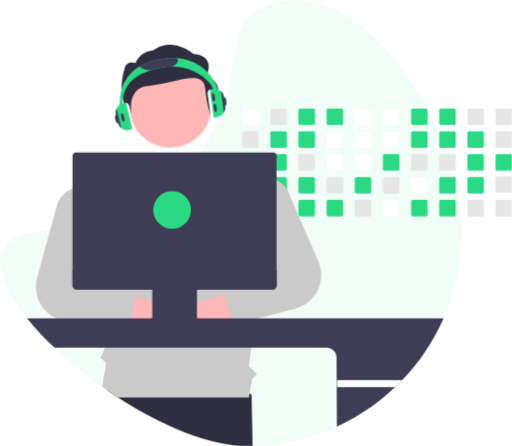
t = 0.00 s
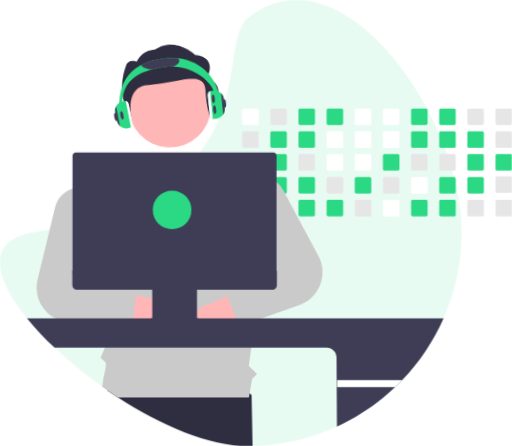
t = 0.50 s
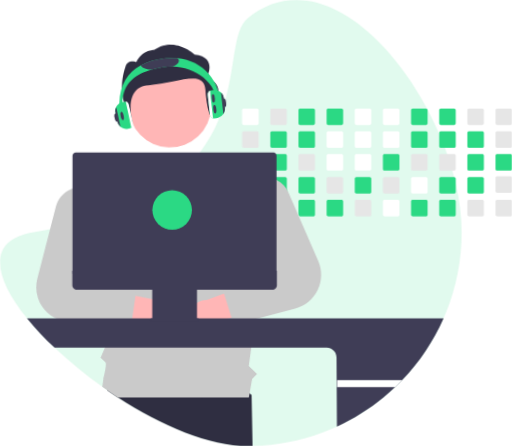
t = 1.00 s
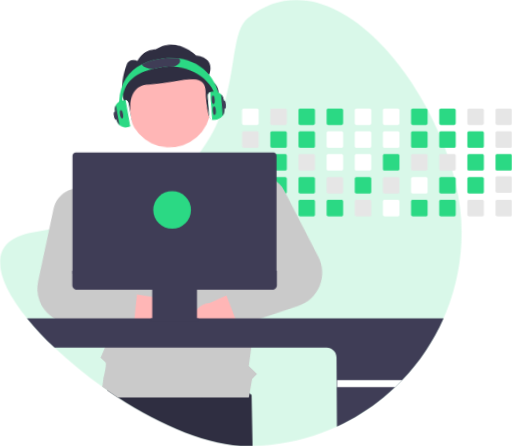
t = 1.50 s
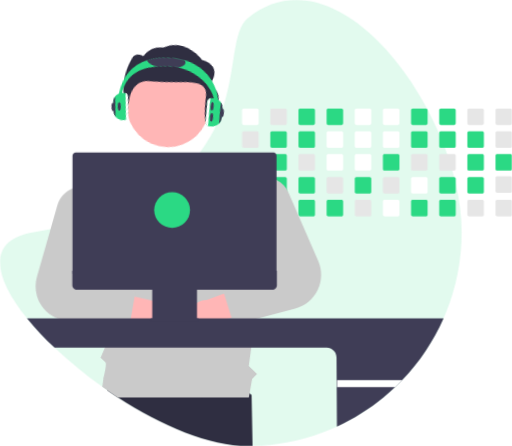
t = 2.00 s
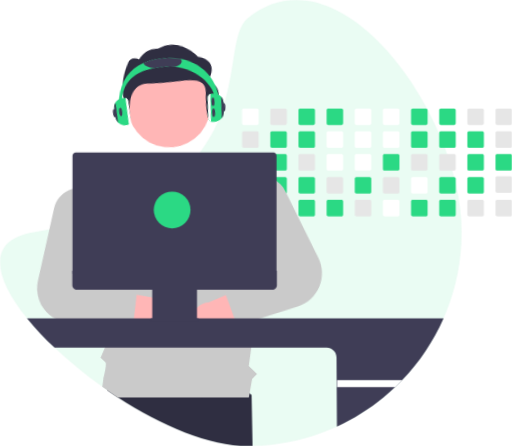
t = 2.50 s

The animated SVG that drew these frames (rendered in a browser with its animation timeline set to each time). Animation: 5 CSS @keyframes rules; one cycle of 3.00 s, repeats indefinitely.

<svg id="eEI16T9ncf71" xmlns="http://www.w3.org/2000/svg" xmlns:xlink="http://www.w3.org/1999/xlink" viewBox="0 0 850.53801 740.82953" shape-rendering="geometricPrecision" text-rendering="geometricPrecision">
<style><![CDATA[
#eEI16T9ncf72 {animation: eEI16T9ncf72_c_o 3000ms linear infinite normal forwards}@keyframes eEI16T9ncf72_c_o { 0% {opacity: 0.07} 50% {opacity: 0.18} 100% {opacity: 0.06}} #eEI16T9ncf755_tr {animation: eEI16T9ncf755_tr__tr 3000ms linear infinite normal forwards}@keyframes eEI16T9ncf755_tr__tr { 0% {transform: translate(283.367378px,159.553047px) rotate(0deg)} 23.333333% {transform: translate(283.367378px,159.553047px) rotate(3.187745deg)} 43.333333% {transform: translate(283.367378px,159.553047px) rotate(0deg)} 66.666667% {transform: translate(283.367378px,159.553047px) rotate(12.494751deg)} 100% {transform: translate(283.367378px,159.553047px) rotate(0deg)}} #eEI16T9ncf772_tr {animation: eEI16T9ncf772_tr__tr 3000ms linear infinite normal forwards}@keyframes eEI16T9ncf772_tr__tr { 0% {transform: translate(174.150139px,434.966415px) rotate(0deg)} 16.666667% {transform: translate(174.150139px,434.966415px) rotate(-1.721077deg)} 30% {transform: translate(174.150139px,434.966415px) rotate(0deg)} 46.666667% {transform: translate(174.150139px,434.966415px) rotate(-4.507043deg)} 63.333333% {transform: translate(174.150139px,434.966415px) rotate(1.276386deg)} 83.333333% {transform: translate(174.150139px,434.966415px) rotate(-2.780513deg)} 100% {transform: translate(174.150139px,434.966415px) rotate(0deg)}} #eEI16T9ncf775_tr {animation: eEI16T9ncf775_tr__tr 3000ms linear infinite normal forwards}@keyframes eEI16T9ncf775_tr__tr { 0% {transform: translate(423.383026px,427.106399px) rotate(0deg)} 16.666667% {transform: translate(423.383026px,427.106399px) rotate(-4.663774deg)} 33.333333% {transform: translate(423.383026px,427.106399px) rotate(0deg)} 50% {transform: translate(423.383026px,427.106399px) rotate(-3.710162deg)} 66.666667% {transform: translate(423.383026px,427.106399px) rotate(0deg)} 83.333333% {transform: translate(423.383026px,427.106399px) rotate(-2.834462deg)} 100% {transform: translate(423.383026px,427.106399px) rotate(0deg)}} #eEI16T9ncf782_ts {animation: eEI16T9ncf782_ts__ts 3000ms linear infinite normal forwards}@keyframes eEI16T9ncf782_ts__ts { 0% {transform: translate(285.902924px,348.70372px) scale(1,1)} 33.333333% {transform: translate(285.902924px,348.70372px) scale(1.05,1.05)} 66.666667% {transform: translate(285.902924px,348.70372px) scale(0.95,0.95)} 100% {transform: translate(285.902924px,348.70372px) scale(1,1)}}
]]></style>
<path id="eEI16T9ncf72" d="M941.609,465.12478c.110923,91.669793-35.321858,179.812645-98.85,245.9q-5.74494,6.015-11.8,11.74-9.225,8.775-19.07,16.87c-61.397605,50.584386-138.046218,79.009685-217.58,80.69q-3.97494.09-7.98.09c-63.43,0-143.21-33.87994-215.61-80.78q-8.985-5.82-17.81-11.91-4.125-2.82-8.21-5.72c-27.923717-19.717338-54.428863-41.370559-79.32-64.8-16.297138-15.294887-31.579561-31.636224-45.75-48.92-55.63-68.62006-67.9-130.45,11.41-143.16q14.085-2.25,27.34-4.81q19.20008-3.69,36.75-7.97q23.64-5.745,44.42005-12.46q6.99-2.25,13.66-4.59c65.74-23.09,109.74-53.19995,139.69-85.87q7.62-8.295,14.05-16.79c6.558504-8.620223,12.515915-17.681636,17.83-27.12c7.334577-13.113973,13.495233-26.850797,18.41-41.05l.27-.78c23.83-68.74,16.58-132.5,42.87-153.84c112.38-91.23,252.29,38.69,317.96,191.9q4.965,11.58,9.34,23.3q1.965,5.23507,3.79,10.49q4.79992,13.69491,8.71,27.46q1.5,5.25,2.86005,10.49c.97,3.77,1.9,7.53,2.76,11.29c6.3899,27.53,9.8599,54.68002,9.8599,80.35Z" transform="translate(-174.731-79.5852)" opacity="0.07" fill="#2bd984"/><path d="M594.309,820.3248q-3.97494.09-7.98.09c-63.43,0-143.21-33.87994-215.61-80.78q-8.985-5.82-17.81-11.91l5.16-31.4l156.21-20.74l78.4,59.95Z" transform="translate(-174.731-79.5852)" fill="#2f2e41"/><path d="M601.82894,259.63486h-22.26c-1.435595.000635-2.599215,1.164255-2.59985,2.59985v22.27c.000674.68842.275115,1.348307.762816,1.834178s1.148616.757827,1.837034.755912h22.26c1.432304.000516,2.595091-1.157795,2.6001-2.59009v-22.27c-.004262-1.434186-1.165914-2.595726-2.6001-2.59985Z" transform="translate(-174.731-79.5852)" fill="#fff"/><path d="M601.82894,297.58481h-22.26c-1.435642.000662-2.599271,1.164358-2.59985,2.6v22.27c.000669.688413.275111,1.348295.762816,1.834152s1.148623.757792,1.837034.755848h22.26c1.432294.000576,2.595102-1.157715,2.6001-2.59v-22.27c-.004191-1.43424-1.16586-2.595864-2.6001-2.6Z" transform="translate(-174.731-79.5852)" fill="#e6e6e6"/><path d="M601.82894,335.53476h-22.26c-1.435656.000723-2.599265,1.164444-2.59985,2.6001v22.26c-.001387.689947.27208,1.352035.759947,1.839903s1.149956.761334,1.839903.759947h22.26c1.435656-.000585,2.599377-1.164194,2.6001-2.59985v-22.26c-.004196-1.434254-1.165846-2.595904-2.6001-2.6001Z" transform="translate(-174.731-79.5852)" fill="#e6e6e6"/><path d="M604.389,375.62485c-.228987-1.235421-1.303613-2.133779-2.56006-2.14014h-22.26c-1.435637.000767-2.599221,1.164463-2.59985,2.6001v22.26c-.0014.689965.272058,1.352076.759923,1.83997s1.149962.76139,1.839927.76003h22.26c1.435691-.00064,2.599405-1.164309,2.6001-2.6v-22.26c.002029-.154272-.011384-.308359-.04004-.45996Z" transform="translate(-174.731-79.5852)" fill="#e6e6e6"/><path d="M602.839,411.63486c-.320226-.132486-.663449-.200478-1.01-.20008h-22.26c-.689964-.001358-1.352058.272139-1.839924.760033s-.761323,1.150003-.759926,1.839967v22.26c-.003139.690503.269757,1.353636.757998,1.841925s1.151348.761247,1.841852.758175h22.26c1.435705-.000701,2.599399-1.164395,2.6001-2.6001v-22.26c-.002545-1.045936-.627918-1.989805-1.5901-2.39992Z" transform="translate(-174.731-79.5852)" fill="#e6e6e6"/><path d="M648.589,259.63486h-22.26c-1.435595.000635-2.599215,1.164255-2.59985,2.59985v22.27c.000674.68842.275115,1.348307.762816,1.834178s1.148616.757827,1.837034.755912h22.26c1.432304.000516,2.595091-1.157795,2.6001-2.59009v-22.27c-.004262-1.434186-1.165914-2.595726-2.6001-2.59985Z" transform="translate(-174.731-79.5852)" fill="#e6e6e6"/><path d="M648.589,297.58481h-22.26c-1.435642.000662-2.599271,1.164358-2.59985,2.6v22.27c.000669.688413.275111,1.348295.762816,1.834152s1.148623.757792,1.837034.755848h22.26c1.432294.000576,2.595102-1.157715,2.6001-2.59v-22.27c-.004191-1.43424-1.16586-2.595864-2.6001-2.6Z" transform="translate(-174.731-79.5852)" fill="#2bd984"/><path d="M648.589,335.53476h-22.26c-1.435656.000723-2.599265,1.164444-2.59985,2.6001v22.26c-.001387.689947.27208,1.352035.759947,1.839903s1.149956.761334,1.839903.759947h22.26c1.435656-.000585,2.599377-1.164194,2.6001-2.59985v-22.26c-.004196-1.434254-1.165846-2.595904-2.6001-2.6001Z" transform="translate(-174.731-79.5852)" fill="#2bd984"/><path d="M648.589,373.48471h-22.26c-1.118023.000849-2.109575.718313-2.46,1.78-.092502.263522-.139798.540784-.13989.82007v22.26c-.0014.689965.272058,1.352076.759923,1.83997s1.149962.76139,1.839927.76003h22.26c1.435691-.00064,2.599405-1.164309,2.6001-2.6v-22.26c-.004256-1.434209-1.165851-2.595809-2.60006-2.60007Z" transform="translate(-174.731-79.5852)" fill="#2bd984"/><path d="M648.589,411.43478h-22.26c-.689964-.001358-1.352058.272139-1.839924.760033s-.761323,1.150003-.759926,1.839967v22.26c-.001397.689973.272058,1.352093.75992,1.840003s1.149956.761428,1.83993.760097h22.26c1.435705-.000701,2.599399-1.164395,2.6001-2.6001v-22.26c-.000701-1.435689-1.164411-2.599354-2.6001-2.6Z" transform="translate(-174.731-79.5852)" fill="#e6e6e6"/><path d="M695.349,259.63486h-22.26c-1.435595.000635-2.599215,1.164255-2.59985,2.59985v22.27c.000674.68842.275115,1.348307.762816,1.834178s1.148616.757827,1.837034.755912h22.26c1.432304.000516,2.595091-1.157795,2.6001-2.59009v-22.27c-.004262-1.434186-1.165914-2.595726-2.6001-2.59985Z" transform="translate(-174.731-79.5852)" fill="#2bd984"/><path d="M695.349,297.58481h-22.26c-1.435642.000662-2.599271,1.164358-2.59985,2.6v22.27c.000669.688413.275111,1.348295.762816,1.834152s1.148623.757792,1.837034.755848h22.26c1.432294.000576,2.595102-1.157715,2.6001-2.59v-22.27c-.004191-1.43424-1.16586-2.595864-2.6001-2.6Z" transform="translate(-174.731-79.5852)" fill="#2bd984"/><path d="M695.349,335.53476h-22.26c-1.435656.000723-2.599265,1.164444-2.59985,2.6001v22.26c-.001387.689947.27208,1.352035.759947,1.839903s1.149956.761334,1.839903.759947h22.26c1.435656-.000585,2.599377-1.164194,2.6001-2.59985v-22.26c-.004196-1.434254-1.165846-2.595904-2.6001-2.6001Z" transform="translate(-174.731-79.5852)" fill="#e6e6e6"/><path d="M695.349,373.48471h-22.26c-1.435637.000767-2.599221,1.164463-2.59985,2.6001v22.26c-.0014.689965.272058,1.352076.759923,1.83997s1.149962.76139,1.839927.76003h22.26c1.435691-.00064,2.599405-1.164309,2.6001-2.6v-22.26c-.00424-1.434236-1.165864-2.59586-2.6001-2.6001Z" transform="translate(-174.731-79.5852)" fill="#2bd984"/><path d="M695.349,411.43478h-22.26c-.689964-.001358-1.352058.272139-1.839924.760033s-.761323,1.150003-.759926,1.839967v22.26c-.001397.689973.272058,1.352093.75992,1.840003s1.149956.761428,1.83993.760097h22.26c1.435705-.000701,2.599399-1.164395,2.6001-2.6001v-22.26c-.000701-1.435689-1.164411-2.599354-2.6001-2.6Z" transform="translate(-174.731-79.5852)" fill="#2bd984"/><path d="M742.109,259.63486h-22.26c-1.435623.000623-2.599294,1.164227-2.6,2.59985v22.27c.000704.688437.275174,1.34833.762901,1.834199s1.148664.757816,1.837099.755891h22.26c1.432304.000516,2.595091-1.157795,2.6001-2.59009v-22.27c-.004262-1.434186-1.165914-2.595726-2.6001-2.59985Z" transform="translate(-174.731-79.5852)" fill="#2bd984"/><path d="M742.109,297.58481h-22.26c-1.435675.00064-2.59936,1.164325-2.6,2.6v22.27c.000698.68843.27517,1.348317.762901,1.834173s1.148671.757782,1.837099.755827h22.26c1.432294.000576,2.595102-1.157715,2.6001-2.59v-22.27c-.004191-1.43424-1.16586-2.595864-2.6001-2.6Z" transform="translate(-174.731-79.5852)" fill="#fff"/><path d="M742.109,335.53476h-22.26c-1.435691.000695-2.59936,1.164409-2.6,2.6001v22.26c-.00136.689965.272136,1.352061.76003,1.839927s1.150005.761323,1.83997.759923h22.26c1.435656-.000585,2.599377-1.164194,2.6001-2.59985v-22.26c-.004196-1.434254-1.165846-2.595904-2.6001-2.6001Z" transform="translate(-174.731-79.5852)" fill="#fff"/><path d="M742.109,373.48471h-22.26c-1.435673.000739-2.599316,1.164427-2.6,2.6001v22.26c-.001371.689982.272117,1.352099.760009,1.839991s1.150009.76138,1.839991.760009h22.26c1.435691-.00064,2.599405-1.164309,2.6001-2.6v-22.26c-.00424-1.434236-1.165864-2.59586-2.6001-2.6001Z" transform="translate(-174.731-79.5852)" fill="#e6e6e6"/><path d="M742.109,411.43478h-22.26c-.689982-.001371-1.352099.272117-1.839991.760009s-.76138,1.150009-.760009,1.839991v22.26c-.001357.689987.272131,1.352107.760018,1.840012s1.149995.761419,1.839982.760088h22.26c1.435705-.000701,2.599399-1.164395,2.6001-2.6001v-22.26c-.000701-1.435689-1.164411-2.599354-2.6001-2.6Z" transform="translate(-174.731-79.5852)" fill="#2bd984"/><path d="M788.869,259.63486h-22.27c-1.432204.004959-2.590477,1.167638-2.59,2.59985v22.27c.000276,1.430318,1.159682,2.589764,2.59,2.59009h22.27c1.432304.000516,2.595091-1.157795,2.6001-2.59009v-22.27c-.004262-1.434186-1.165914-2.595726-2.6001-2.59985Z" transform="translate(-174.731-79.5852)" fill="#fff"/><path d="M788.869,297.58481h-22.27c-1.432262.00496-2.59056,1.167729-2.59,2.6v22.27c.000265,1.430308,1.159692,2.589735,2.59,2.59h22.27c1.432294.000576,2.595102-1.157715,2.6001-2.59v-22.27c-.004191-1.43424-1.16586-2.595864-2.6001-2.6Z" transform="translate(-174.731-79.5852)" fill="#fff"/><path d="M788.869,335.53476h-22.27c-1.432267.005042-2.590532,1.167824-2.59,2.6001v22.26c-.001923.688404.270019,1.34931.755872,1.837011s1.145721.762149,1.834128.762839h22.27c1.435656-.000585,2.599377-1.164194,2.6001-2.59985v-22.26c-.004196-1.434254-1.165846-2.595904-2.6001-2.6001Z" transform="translate(-174.731-79.5852)" fill="#fff"/><path d="M788.869,373.48471h-22.27c-1.432249.005086-2.590488,1.167842-2.59,2.6001v22.26c-.001936.688422.269997,1.349351.755848,1.837078s1.145727.762205,1.834152.762922h22.27c1.435691-.00064,2.599405-1.164309,2.6001-2.6v-22.26c-.00424-1.434236-1.165864-2.59586-2.6001-2.6001Z" transform="translate(-174.731-79.5852)" fill="#2bd984"/><path d="M788.869,411.43478h-22.27c-.688424.00072-1.348299.275198-1.834149.762925s-.757784,1.148653-.755851,1.837075v22.26c-.001933.688431.269997,1.349369.755845,1.837111s1.145722.762243,1.834155.762989h22.27c1.435705-.000701,2.599399-1.164395,2.6001-2.6001v-22.26c-.000701-1.435689-1.164411-2.599354-2.6001-2.6Z" transform="translate(-174.731-79.5852)" fill="#e6e6e6"/><path d="M835.629,259.63486h-22.27c-1.432204.004959-2.590477,1.167638-2.59,2.59985v22.27c.000276,1.430318,1.159682,2.589764,2.59,2.59009h22.27c1.432284.000466,2.595042-1.157815,2.6001-2.59009v-22.27c-.004306-1.434168-1.165932-2.595682-2.6001-2.59985Z" transform="translate(-174.731-79.5852)" fill="#fff"/><path d="M835.629,297.58481h-22.27c-1.432262.00496-2.59056,1.167729-2.59,2.6v22.27c.000265,1.430308,1.159692,2.589735,2.59,2.59h22.27c1.432274.000527,2.595052-1.157735,2.6001-2.59v-22.27c-.00424-1.434219-1.16588-2.595815-2.6001-2.6Z" transform="translate(-174.731-79.5852)" fill="#fff"/><path d="M835.629,335.53476h-22.27c-1.432267.005042-2.590532,1.167824-2.59,2.6001v22.26c-.001923.688404.270019,1.34931.755872,1.837011s1.145721.762149,1.834128.762839h22.27c1.435637-.000629,2.599333-1.164213,2.6001-2.59985v-22.26c-.00424-1.434236-1.165864-2.59586-2.6001-2.6001Z" transform="translate(-174.731-79.5852)" fill="#2bd984"/><path d="M835.629,373.48471h-22.27c-1.432249.005086-2.590488,1.167842-2.59,2.6001v22.26c-.001936.688422.269997,1.349351.755848,1.837078s1.145727.762205,1.834152.762922h22.27c1.435673-.000684,2.599361-1.164327,2.6001-2.6v-22.26c-.004289-1.434215-1.165885-2.595811-2.6001-2.6001Z" transform="translate(-174.731-79.5852)" fill="#e6e6e6"/><path d="M835.629,411.43478h-22.27c-.688424.00072-1.348299.275198-1.834149.762925s-.757784,1.148653-.755851,1.837075v22.26c-.001933.688431.269997,1.349369.755845,1.837111s1.145722.762243,1.834155.762989h22.27c1.435685-.00075,2.59935-1.164415,2.6001-2.6001v-22.26c-.000745-1.435671-1.164429-2.59931-2.6001-2.6Z" transform="translate(-174.731-79.5852)" fill="#fff"/><path d="M882.389,259.63486h-22.27c-1.432204.004959-2.590477,1.167638-2.59,2.59985v22.27c.000276,1.430318,1.159682,2.589764,2.59,2.59009h22.27c1.432284.000466,2.595042-1.157815,2.6001-2.59009v-22.27c-.004306-1.434168-1.165932-2.595682-2.6001-2.59985Z" transform="translate(-174.731-79.5852)" fill="#2bd984"/><path d="M882.389,297.58481h-22.27c-1.432262.00496-2.59056,1.167729-2.59,2.6v22.27c.000265,1.430308,1.159692,2.589735,2.59,2.59h22.27c1.432274.000527,2.595052-1.157735,2.6001-2.59v-22.27c-.00424-1.434219-1.16588-2.595815-2.6001-2.6Z" transform="translate(-174.731-79.5852)" fill="#2bd984"/><path d="M882.389,335.53476h-22.27c-1.432267.005042-2.590532,1.167824-2.59,2.6001v22.26c-.001923.688404.270019,1.34931.755872,1.837011s1.145721.762149,1.834128.762839h22.27c1.435637-.000629,2.599333-1.164213,2.6001-2.59985v-22.26c-.00424-1.434236-1.165864-2.59586-2.6001-2.6001Z" transform="translate(-174.731-79.5852)" fill="#e6e6e6"/><path d="M882.389,373.48471h-22.27c-1.432249.005086-2.590488,1.167842-2.59,2.6001v22.26c-.001936.688422.269997,1.349351.755848,1.837078s1.145727.762205,1.834152.762922h22.27c1.435673-.000684,2.599361-1.164327,2.6001-2.6v-22.26c-.004289-1.434215-1.165885-2.595811-2.6001-2.6001Z" transform="translate(-174.731-79.5852)" fill="#fff"/><path d="M882.389,411.43478h-22.27c-.688424.00072-1.348299.275198-1.834149.762925s-.757784,1.148653-.755851,1.837075v22.26c-.001933.688431.269997,1.349369.755845,1.837111s1.145722.762243,1.834155.762989h22.27c1.435685-.00075,2.59935-1.164415,2.6001-2.6001v-22.26c-.000745-1.435671-1.164429-2.59931-2.6001-2.6Z" transform="translate(-174.731-79.5852)" fill="#2bd984"/><path d="M929.149,259.63486h-22.27c-1.432204.004959-2.590477,1.167638-2.59,2.59985v22.27c.000276,1.430318,1.159682,2.589764,2.59,2.59009h22.27c1.43227.000472,2.595002-1.157829,2.6-2.59009v-22.27c-.004251-1.434152-1.165848-2.595682-2.6-2.59985Z" transform="translate(-174.731-79.5852)" fill="#2bd984"/><path d="M929.149,297.58481h-22.27c-1.432262.00496-2.59056,1.167729-2.59,2.6v22.27c.000265,1.430308,1.159692,2.589735,2.59,2.59h22.27c1.432257.000527,2.595007-1.157751,2.6-2.59v-22.27c-.004179-1.434206-1.165794-2.595821-2.6-2.6Z" transform="translate(-174.731-79.5852)" fill="#2bd984"/><path d="M929.149,335.53476h-22.27c-1.432267.005042-2.590532,1.167824-2.59,2.6001v22.26c-.001923.688404.270019,1.34931.755872,1.837011s1.145721.762149,1.834128.762839h22.27c1.435621-.000629,2.599288-1.164229,2.6-2.59985v-22.26c-.004185-1.43422-1.165781-2.59586-2.6-2.6001Z" transform="translate(-174.731-79.5852)" fill="#e6e6e6"/><path d="M929.149,373.48471h-22.27c-1.432249.005086-2.590488,1.167842-2.59,2.6001v22.26c-.001936.688422.269997,1.349351.755848,1.837078s1.145727.762205,1.834152.762922h22.27c1.435657-.000684,2.599316-1.164343,2.6-2.6v-22.26c-.004228-1.434201-1.165799-2.595816-2.6-2.6001Z" transform="translate(-174.731-79.5852)" fill="#2bd984"/><path d="M929.149,411.43478h-22.27c-.688424.00072-1.348299.275198-1.834149.762925s-.757784,1.148653-.755851,1.837075v22.26c-.001933.688431.269997,1.349369.755845,1.837111s1.145722.762243,1.834155.762989h22.27c1.435671-.000745,2.59931-1.164429,2.6-2.6001v-22.26c-.00069-1.435655-1.164345-2.59931-2.6-2.6Z" transform="translate(-174.731-79.5852)" fill="#2bd984"/><path d="M975.909,259.63486h-22.27c-1.432204.004959-2.590477,1.167638-2.59,2.59985v22.27c.000276,1.430318,1.159682,2.589764,2.59,2.59009h22.27c1.43227.000472,2.595002-1.157829,2.6-2.59009v-22.27c-.004251-1.434152-1.165848-2.595682-2.6-2.59985Z" transform="translate(-174.731-79.5852)" fill="#e6e6e6"/><path d="M975.909,297.58481h-22.27c-1.432262.00496-2.59056,1.167729-2.59,2.6v22.27c.000265,1.430308,1.159692,2.589735,2.59,2.59h22.27c1.432257.000527,2.595007-1.157751,2.6-2.59v-22.27c-.004179-1.434206-1.165794-2.595821-2.6-2.6Z" transform="translate(-174.731-79.5852)" fill="#2bd984"/><path d="M975.909,335.53476h-22.27c-1.432267.005042-2.590532,1.167824-2.59,2.6001v22.26c-.001923.688404.270019,1.34931.755872,1.837011s1.145721.762149,1.834128.762839h22.27c1.435621-.000629,2.599288-1.164229,2.6-2.59985v-22.26c-.004185-1.43422-1.165781-2.59586-2.6-2.6001Z" transform="translate(-174.731-79.5852)" fill="#2bd984"/><path d="M975.909,373.48471h-22.27c-1.432249.005086-2.590488,1.167842-2.59,2.6001v22.26c-.001936.688422.269997,1.349351.755848,1.837078s1.145727.762205,1.834152.762922h22.27c1.435657-.000684,2.599316-1.164343,2.6-2.6v-22.26c-.004228-1.434201-1.165799-2.595816-2.6-2.6001Z" transform="translate(-174.731-79.5852)" fill="#2bd984"/><path d="M975.909,411.43478h-22.27c-.688424.00072-1.348299.275198-1.834149.762925s-.757784,1.148653-.755851,1.837075v22.26c-.001933.688431.269997,1.349369.755845,1.837111s1.145722.762243,1.834155.762989h22.27c1.435671-.000745,2.59931-1.164429,2.6-2.6001v-22.26c-.00069-1.435655-1.164345-2.59931-2.6-2.6Z" transform="translate(-174.731-79.5852)" fill="#e6e6e6"/><path d="M1022.669,259.63486h-22.27c-1.432209.004981-2.590495,1.167632-2.59009,2.59985v22.27c.000337,1.430328,1.159762,2.589753,2.59009,2.59009h22.27c1.43227.000472,2.595002-1.157829,2.6-2.59009v-22.27c-.004251-1.434152-1.165848-2.595682-2.6-2.59985Z" transform="translate(-174.731-79.5852)" fill="#e6e6e6"/><path d="M1022.669,297.58481h-22.27c-1.432261.004998-2.590562,1.16773-2.59009,2.6v22.27c.000326,1.430318,1.159772,2.589724,2.59009,2.59h22.27c1.432257.000527,2.595007-1.157751,2.6-2.59v-22.27c-.004179-1.434206-1.165794-2.595821-2.6-2.6Z" transform="translate(-174.731-79.5852)" fill="#e6e6e6"/><path d="M1022.669,335.53476h-22.27c-1.432277.005053-2.590562,1.167814-2.59009,2.6001v22.26c-.001893.688411.27007,1.349314.755936,1.83701s1.145741.762144,1.834154.76284h22.27c1.435621-.000629,2.599288-1.164229,2.6-2.59985v-22.26c-.004185-1.43422-1.165781-2.59586-2.6-2.6001Z" transform="translate(-174.731-79.5852)" fill="#2bd984"/><path d="M1022.669,373.48471h-22.27c-1.432259.005097-2.590518,1.167832-2.59009,2.6001v22.26c-.001907.688429.270048,1.349355.755912,1.837078s1.145747.7622,1.834178.762922h22.27c1.435657-.000684,2.599316-1.164343,2.6-2.6v-22.26c-.004228-1.434201-1.165799-2.595816-2.6-2.6001Z" transform="translate(-174.731-80.827161)" fill="#e6e6e6"/><path d="M1022.669,411.43478h-22.27c-.68843.000725-1.348311.275202-1.834175.762925s-.757819,1.148647-.755915,1.837075v22.26c-.001904.688437.270048,1.349372.755909,1.83711s1.145741.762239,1.834181.76299h22.27c1.435671-.000745,2.59931-1.164429,2.6-2.6001v-22.26c-.00069-1.435655-1.164345-2.59931-2.6-2.6Z" transform="translate(-174.731-79.5852)" fill="#e6e6e6"/><polygon points="336.095,660.051 335.475,660.051 336.005,659.981 336.095,660.051" fill="#2f2e41"/><g id="eEI16T9ncf755_tr" transform="translate(283.367378,159.553047) rotate(0)"><g transform="translate(-283.367378,-159.553047)"><circle r="68.3219" transform="translate(282.814 176.733)" fill="#ffb6b6"/><path d="M517.37694,206.2256c0,0,17.8694-34.16091-21.44383-37.26649c0,0-33.51489-30.40228-67.6758-5.558c0,0-18.63322,0-28.82254,21.08567c0,0-14.655-5.558-17.87551,9.31661c0,0-10.72349,31.05546,0,59.00533s14.28537,31.05537,14.28537,31.05537-17.6209-58.59838,25.26991-61.704s90.8867-29.90942,94.46114,4.25144s8.95329,42.57784,8.95329,42.57784s33.94958-48.78877-7.15203-62.76377Z" transform="translate(-174.731-79.5852)" fill="#2f2e41"/><path d="M540.399,252.58481h-5c0-37.8-37.41-62.57-75.15-62.59-5.489362-.016049-10.966585.516598-16.35,1.59-6.06,1.21-12.35,2.66-18.53,4.55-24.37,7.47-46.97,21.91-46.97,56.45-.005203,6.707909.848402,13.388885,2.54,19.88l-4.84,1.26c-1.795214-6.903197-2.702536-14.007194-2.7-21.14c0-30.18,12.39-50.91,33.79-63.27c11.25-6.5,24.98-10.69,40.71-12.73c6.545822-.870838,13.163387-1.071878,19.75-.6c43.4,3.11996,72.75,36.39998,72.75,76.6Z" transform="translate(-174.731-79.5852)" fill="#2bd984"/><path d="M548.729,255.35477l-1.97-14.56c-.485922-3.676974-2.257095-7.063456-5-9.56-3.567843-3.297699-8.453393-4.772582-13.25-4l-3.13.43c-1.729982.227702-3.296663,1.138898-4.35,2.53-1.06227,1.386333-1.526685,3.139591-1.29,4.87l4.55,33.54c.384508,2.803478,2.519069,5.046781,5.3,5.57.40166.080503.810353.120702,1.22.12.294354-.000048.588364-.020094.88-.06l3.5-.47c4.312916-.572313,8.198633-2.898678,10.74-6.43.27-.38.53-.77.77-1.17005c1.874283-3.272049,2.589538-7.080853,2.03-10.80995Z" transform="translate(-174.731-79.5852)" fill="#2bd984"/><path d="M523.359,228.27481c-.918007.446062-1.716676,1.104193-2.33,1.92-1.06227,1.386333-1.526685,3.139591-1.29,4.87l4.55,33.54c.384508,2.803478,2.519069,5.046781,5.3,5.57Z" transform="translate(-174.731-79.5852)" fill="#fff"/><path d="M548.729,255.35477l-1.97-14.56c-.485922-3.676974-2.257095-7.063456-5-9.56l4.53,33.37c.067882.535688.205724,1.060159.41,1.56c1.874294-3.272064,2.58955-7.080887,2.03-10.81Z" transform="translate(-174.731-79.5852)" fill="#3f3d56"/><ellipse rx="2.5" ry="7" transform="matrix(.990923-.134427 0.134427 0.990923 357.486695 179.323798)" fill="#3f3d56"/><ellipse rx="2.5" ry="7" transform="matrix(.990923-.134427 0.134427 0.990923 354.487237 161.323806)" fill="#3f3d56"/><ellipse rx="2.5" ry="7" transform="matrix(.990923-.134427 0.134427 0.990923 373.486773 168.323806)" fill="#3f3d56"/><path d="M460.249,189.99478c-5.489362-.016049-10.966585.516598-16.35,1.59-6.06,1.21-12.35,2.66-18.53,4.55-9.65-.47-16.75-2.97-18.18-6.82c11.25-6.5,24.98-10.69,40.71-12.73c6.545822-.870838,13.163387-1.071878,19.75-.6c1.410326.826754,2.400106,2.216813,2.72,3.82.47,3.48004-3.5,7.17999-10.12,10.19Z" transform="translate(-174.731-79.5852)" fill="#3f3d56"/><path d="M396.409,287.28482l-7.7-32.01c-.561435-2.361316-2.485214-4.155003-4.88-4.55-.33088-.051496-.665141-.078237-1-.08-.471712.001673-.941596.058731-1.4.17l-2.98.72c-7.988919,1.932134-12.905645,9.967111-10.99,17.96l3.45,14.36c.787725,3.380711,2.663833,6.409202,5.34,8.62005.433687.35003.887823.673936,1.36.97c3.386451,2.12243,7.486984,2.786017,11.37,1.84l2.97-.72c.785306-.18324,1.524154-.527128,2.17-1.01c1.964308-1.432165,2.868926-3.909023,2.29-6.27005Z" transform="translate(-174.731-79.5852)" fill="#2bd984"/><ellipse rx="2.5" ry="7" transform="matrix(.972245-.233963 0.233963 0.972245 203.897588 194.937823)" fill="#3f3d56"/><ellipse rx="2.5" ry="7" transform="matrix(.972245-.233963 0.233963 0.972245 193.898023 197.93779)" fill="#3f3d56"/><path d="M396.899,287.16476l-7.7-32.01c-.613379-2.554645-2.697658-4.493143-5.29-4.92l10.51,43.72c2.122525-1.554448,3.101026-4.233489,2.48-6.79Z" transform="translate(-174.731-79.5852)" fill="#fff"/><path d="M369.199,263.15481c-.212504-.890164-.611266-1.725179-1.17-2.45-1.082409,2.803211-1.28131,5.870473-.57,8.79l3.45,14.36c.787725,3.380711,2.663833,6.409202,5.34,8.62005Z" transform="translate(-174.731-79.5852)" fill="#3f3d56"/></g></g><path d="M634.279,424.69479l-.2201,1.16-2.47,13.04-17.06994,90.2-1.01,5.31006-2.12,11.23-2.8999,15.31994-6.43018,33.95008-1.83984,9.73-.69006,3.6499-.24,1.28-1.91,10.07007-.58,3.03991-4.66,34.53-4.07007,30.09l13.62012,13.62-8.12012,8.12-5.32983,30.53.00989.07007h-217.52989q-13.20008-8.55012-26.02-17.63013l1.79-13.3999c0,0,6.15991-23.93006,3.56982-26.79-2.57983-2.86-8.24-7.97-8.24-7.97l7.13013-16.64.99-2.30993-1.66-34.43006-.03992-.83-.55-11.3501-.07007-1.46-.11-2.18994-2.11-43.68006-.04-.72009-.63989-13.24-.6001-12.58984-.26-5.31006-2.56994-53.13-1.74-36.07995-1.52-31.41l6.11-2.06994l65.3501-22.21009l27.06982-35.19006l56.34009.42l27.58008.21009l46.0199,42.67993l10.47009,5l.08.04l7.50988,3.59l19.04,9.09l20.13013,9.62012l10.32983,4.92993Z" transform="translate(-174.731-79.5852)" fill="#cacaca"/><g id="eEI16T9ncf772_tr" transform="translate(174.150139,434.966415) rotate(0)"><g transform="translate(-174.150139,-434.966415)"><path d="M443.83985,637.13612c-8.357686,3.237832-17.72027,2.607421-25.568457-1.7216s-13.37579-11.911963-15.095433-20.7084L296.61714,599.5882l37.0428-41.902l95.511,20.7803c15.304994-1.952427,29.651431,7.851035,33.393879,22.819298s-4.302038,30.370027-18.724969,35.850342Z" transform="translate(-174.731-79.5852)" fill="#ffb6b6"/><path d="M396.32894,560.9548c-1.973862-2.502414-4.768189-4.2272-7.88989-4.87l-43.72-9.09009-4.49-.92993c-5.27759-1.10141-9.835307-4.400573-12.53009-9.07007-1.382068-2.423527-2.218213-5.119636-2.45-7.8999-.208391-2.527796.09429-5.071676.89-7.48l15.15-45.65l9.82995-29.62c1.191356-3.572345,1.894416-7.289323,2.09009-11.05.547671-10.407157-2.672272-20.663285-9.07007-28.88989-11.548416-14.846247-31.452278-20.385758-49.01-13.64014-.25.09009-.51.19006-.76.29-12.433632,4.964712-21.808487,15.48781-25.31,28.41l-10.68,38.85-22.03,80.09009c-4.462697,16.238165-1.617292,33.615296,7.791297,47.582118s24.443522,23.132618,41.168703,25.097812l62.97,7.38l29.14,3.42c6.987694.839689,13.447631-3.831141,14.84-10.73.04715-.181097.083877-.364748.11-.55005l.7-4.32007l5.93006-36.37988.05993-.37012c.624812-3.753903-.366835-7.596975-2.72998-10.57988Z" transform="translate(-174.731-79.5852)" fill="#cacaca"/></g></g><g id="eEI16T9ncf775_tr" transform="translate(423.383026,427.106399) rotate(0)"><g transform="translate(-423.383026,-427.106399)"><path d="M511.71356,638.30236c8.730758,2.026873,17.91087.082461,25.070154-5.310033s11.562319-13.67914,12.024336-22.630167l103.362-29.99367-42.58155-36.25956-91.62614,34.04148c-15.427474.225254-28.248214,11.953901-29.842465,27.300434s8.541916,29.460024,23.593665,32.851566Z" transform="translate(-174.731-79.5852)" fill="#ffb6b6"/><path d="M703.4891,513.27475L654.32894,400.13486c-4.020896-9.28876-11.202298-16.852828-20.27-21.3501-2.802797-1.379872-5.746525-2.452769-8.7799-3.2-.4701-.12-.94007-.23-1.41-.32007-6.432282-1.403611-13.103989-1.280277-19.48.36011-11.787623,3.028223-21.729416,10.930021-27.34,21.73-.030373.044411-.057126.091191-.08.13989-6.284152,12.156885-6.421518,26.575696-.37012,38.8501l.61011,1.22l34.74,69.77c2.399301,4.82558,2.624549,10.445889.619116,15.448s-6.050802,8.910256-11.119116,10.74194l-2.44006.88013-43.88,15.84985c-6.843491,2.442002-10.525506,9.863493-8.33,16.79l.11.3501l12.3,39.35986c.05994.18005.11987.36011.18994.54.108131.339631.241848.670579.4.99c2.700713,6.056814,9.405225,9.250058,15.80993,7.53l23.68006-6.25l4.82995-1.28l61.15-16.1499c16.28243-4.302533,29.876108-15.497198,37.221168-30.652376s7.70988-32.761299.998922-48.207734Z" transform="translate(-174.731-79.5852)" fill="#cacaca"/></g></g><path d="M219.629,608.28482c14.170439,17.283776,29.452862,33.625113,45.75,48.92h451.97c9.066504.014263,16.411257,7.363489,16.42,16.43l.65,114.53c27.80464-12.77455,53.843284-29.086095,77.47-48.53q9.84-8.085,19.07-16.87q6.045-5.73,11.8-11.74c28.76381-29.964915,52.055861-64.737151,68.82-102.74Z" transform="translate(-174.731-79.5852)" fill="#3f3d56"/><path d="M842.759,711.02475q-5.74494,6.015-11.79993,11.74h-96.21007v-11.74Z" transform="translate(-174.731-79.5852)" fill="#fff"/><path d="M633.379,335.53476c-.968144-1.78711-2.837497-2.900239-4.87-2.8999h-327.84c-3.060212.007993-5.537482,2.489698-5.54,5.54992v196.2201h338.92992v-196.2201c.00525-.92714-.228947-1.839934-.67992-2.65002Z" transform="translate(-174.731-79.5852)" fill="#3f3d56"/><path d="M294.83213,529.09239v24.21381c-.000021,2.027283.805298,3.971541,2.238794,5.405056s3.377743,2.238859,5.405026,2.238864h125.09671v47.78659h-1.66185c-.263354-.000027-.515931.104573-.702158.290785s-.290847.438781-.290842.702135v3.32374c-.000027.263368.104584.515957.290814.702186s.438818.290841.702186.290814h77.6584c.263367.000024.515955-.104588.702183-.290817s.290841-.438816.290817-.702183v-3.32374c.000005-.263354-.104615-.515923-.290842-.702135s-.438804-.290812-.702158-.290785h-1.66185v-47.78659h125.09671c2.027283-.000005,3.97153-.805349,5.405026-2.238864s2.238815-3.377773,2.238794-5.405056v-24.21381Z" transform="translate(-174.731-79.5852)" fill="#3f3d56"/><g id="eEI16T9ncf782_ts" transform="translate(285.902924,348.70372) scale(1,1)"><circle r="31.3064" transform="translate(0.000076,0.00028)" fill="#2bd984"/></g></svg>
